The GitHub repository daffakurnia11/Coffee-Beans-Roast-Level-Classification contains a labelled image folder "Dataset" with 4 categories: dark roast, green, light roast, medium roast. Examples follow, each with its label.

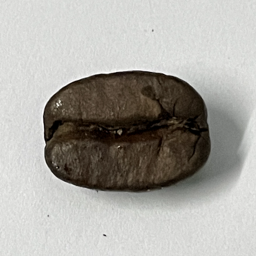
Label: dark roast

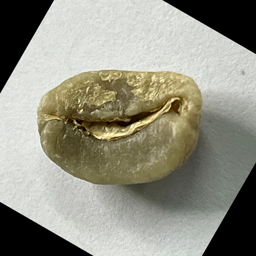
Label: green

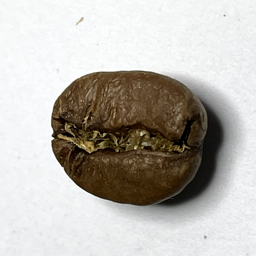
Label: medium roast

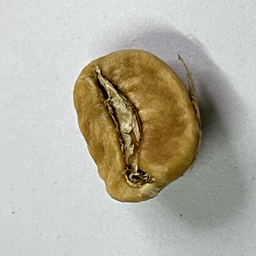
Label: light roast

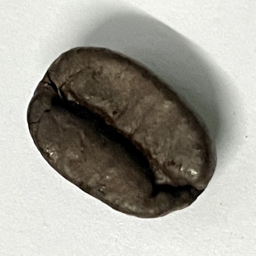
Label: dark roast

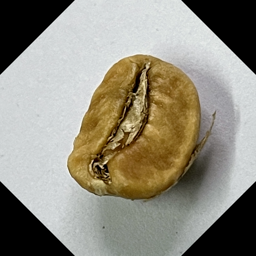
Label: light roast
